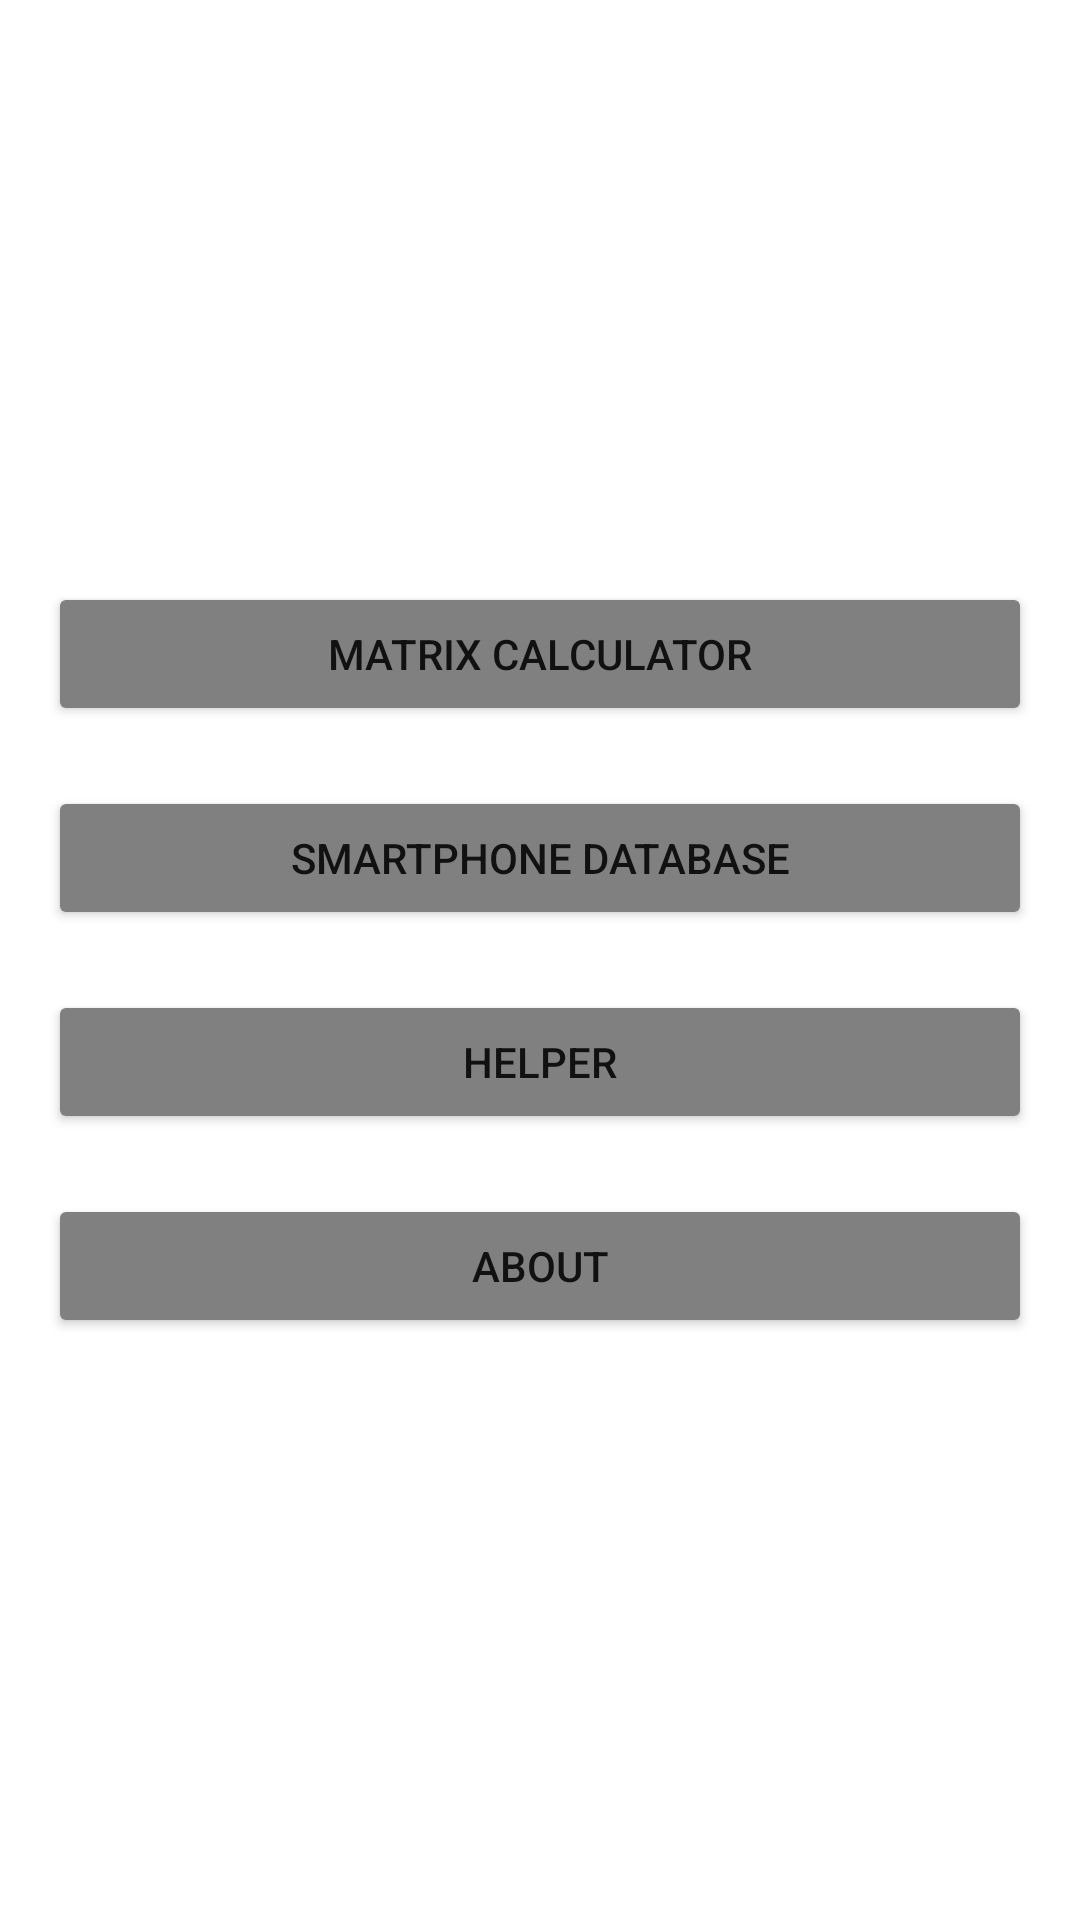

Layout XML and referenced resources for this Android screen:
<!-- AndroidManifest.xml: application theme Theme.DbSmartphones -->
<!-- res/layout/activity_main.xml -->
<?xml version="1.0" encoding="utf-8"?>
<LinearLayout xmlns:android="http://schemas.android.com/apk/res/android"
    xmlns:tools="http://schemas.android.com/tools"
    android:id="@+id/main"
    android:layout_width="match_parent"
    android:layout_height="match_parent"
    android:orientation="vertical"
    android:paddingLeft="16dp"
    android:paddingTop="16dp"
    android:paddingRight="16dp"
    android:paddingBottom="16dp"
    android:gravity="center"
    tools:context=".MainActivity">

    <Button
        android:id="@+id/matrixActivityBtn"
        android:layout_width="match_parent"
        android:backgroundTint="@color/gray"
        android:layout_height="wrap_content"
        android:layout_marginBottom="20dp"
        android:text="Matrix Calculator" />

    <Button
        android:id="@+id/smartphoneActivityBtn"
        android:layout_width="match_parent"
        android:layout_height="wrap_content"
        android:backgroundTint="@color/gray"
        android:layout_marginBottom="20dp"
        android:text="Smartphone Database" />

    <Button
        android:id="@+id/helperActivityBtn"
        android:layout_width="match_parent"
        android:layout_height="wrap_content"
        android:backgroundTint="@color/gray"
        android:layout_marginBottom="20dp"
        android:text="Helper" />

    <Button
        android:id="@+id/aboutActivityBtn"
        android:layout_width="match_parent"
        android:layout_height="wrap_content"
        android:backgroundTint="@color/gray"
        android:text="About" />
</LinearLayout>
<!-- resources referenced by this layout -->
<resources>
  <color name="gray">#808080</color>
  <style name="Theme.DbSmartphones" parent="Theme.MaterialComponents.DayNight.DarkActionBar">
          
          <item name="colorPrimary">@color/purple_500</item>
          <item name="colorPrimaryVariant">@color/purple_700</item>
          <item name="colorOnPrimary">@color/white</item>
          
          <item name="colorSecondary">@color/teal_200</item>
          <item name="colorSecondaryVariant">@color/teal_700</item>
          <item name="colorOnSecondary">@color/black</item>
          
          <item name="android:statusBarColor" tools:targetApi="l">?attr/colorPrimaryVariant</item>
          
      </style>
  <color name="purple_500">#FF6200EE</color>
  <color name="purple_700">#FF3700B3</color>
  <color name="white">#FFFFFFFF</color>
  <color name="teal_200">#FF03DAC5</color>
  <color name="teal_700">#FF018786</color>
  <color name="black">#FF000000</color>
</resources>
